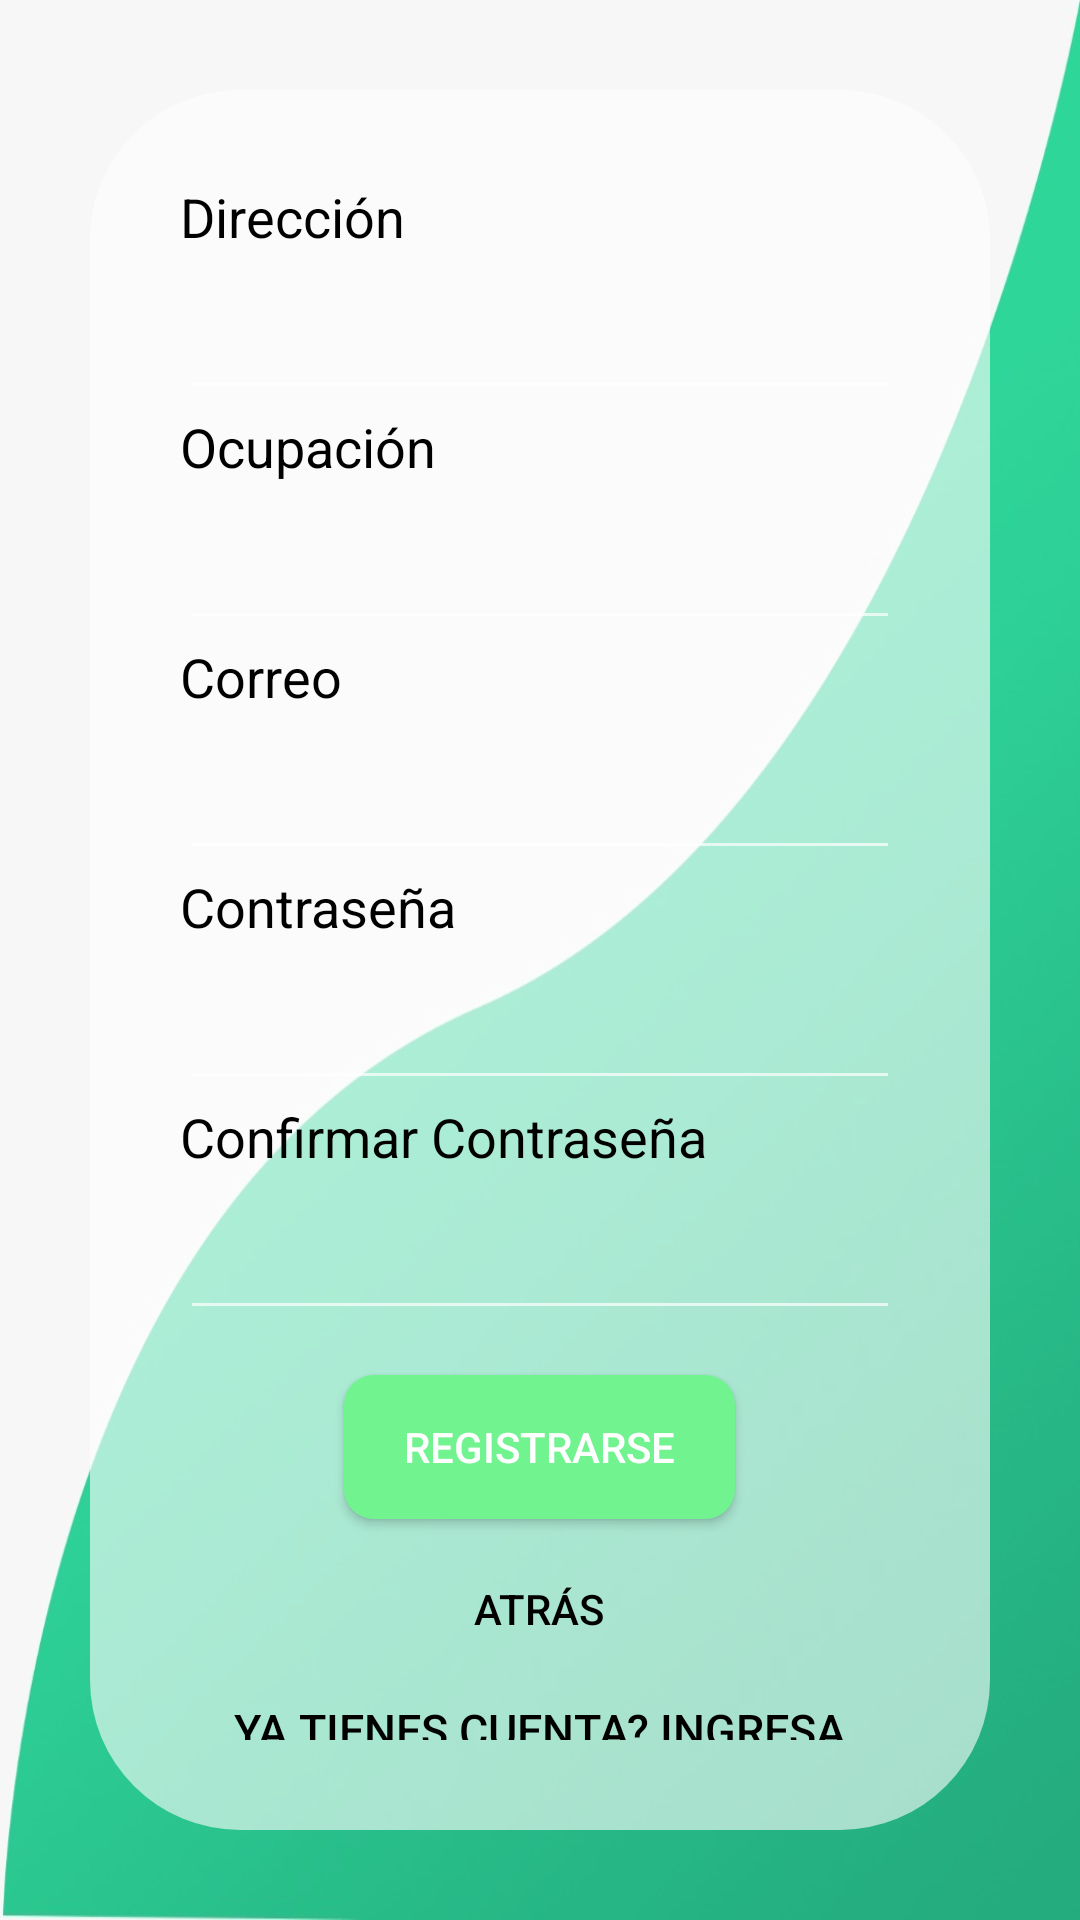

Layout XML and referenced resources for this Android screen:
<!-- AndroidManifest.xml: activity theme Theme.Design.NoActionBar -->
<!-- res/layout/activity_register2.xml -->
<?xml version="1.0" encoding="utf-8"?>
<androidx.appcompat.widget.LinearLayoutCompat
    xmlns:android="http://schemas.android.com/apk/res/android"
    xmlns:app="http://schemas.android.com/apk/res-auto"
    xmlns:tools="http://schemas.android.com/tools"
    android:layout_width="match_parent"
    android:layout_height="match_parent"
    android:fitsSystemWindows="true"
    android:background="@drawable/fondo_menu3"
    tools:context=".activities.LoginActivity"
    >
    <LinearLayout
        android:background="@drawable/elementos_login"
        android:layout_gravity="center_vertical"
        android:layout_margin="30dp"
        android:paddingVertical="30dp"
        android:layout_width="match_parent"
        android:layout_height="wrap_content"
        android:orientation="vertical"
        android:paddingHorizontal="30dp"
        ><ScrollView
        android:layout_width="match_parent"
        android:layout_height="match_parent"

        >
        <LinearLayout
            android:layout_width="match_parent"
            android:layout_height="wrap_content"
            android:orientation="vertical">
            <TextView
                android:layout_width="wrap_content"
                android:layout_height="wrap_content"
                android:text="@string/location"
                android:textColor="@color/black"
                android:textSize="18sp">

            </TextView>
            <com.google.android.material.textfield.TextInputLayout
                android:layout_width="match_parent"
                android:layout_height="match_parent"
                >
                <com.google.android.material.textfield.TextInputEditText
                    android:id="@+id/edtR_location"
                    android:layout_width="match_parent"
                    android:layout_height="match_parent"
                    android:inputType="text"
                    android:autofillHints="Hola"
                    />

            </com.google.android.material.textfield.TextInputLayout>
            <TextView
                android:layout_width="wrap_content"
                android:layout_height="wrap_content"
                android:text="@string/ocupation"
                android:textColor="@color/black"
                android:textSize="18sp">

            </TextView>
            <com.google.android.material.textfield.TextInputLayout
                android:layout_width="match_parent"
                android:layout_height="match_parent">
                <com.google.android.material.textfield.TextInputEditText
                    android:id="@+id/edtR_ocupation"
                    android:layout_width="match_parent"
                    android:layout_height="match_parent"
                    android:inputType="text"
                    android:autofillHints="Hola"
                    />

            </com.google.android.material.textfield.TextInputLayout>
            <TextView
                android:layout_width="wrap_content"
                android:layout_height="wrap_content"
                android:text="@string/gmail"
                android:textColor="@color/black"
                android:textSize="18sp">

            </TextView>
            <com.google.android.material.textfield.TextInputLayout
                android:layout_width="match_parent"
                android:layout_height="match_parent">
                <com.google.android.material.textfield.TextInputEditText
                    android:id="@+id/edtR_gmail"
                    android:layout_width="match_parent"
                    android:layout_height="match_parent"
                    android:inputType="text"
                    android:autofillHints="Hola"
                    />

            </com.google.android.material.textfield.TextInputLayout>
            <TextView
                android:layout_width="wrap_content"
                android:layout_height="wrap_content"
                android:text="@string/pass"
                android:textColor="@color/black"
                android:textSize="18sp">

            </TextView>
            <com.google.android.material.textfield.TextInputLayout
                android:layout_width="match_parent"
                android:layout_height="match_parent">
                <com.google.android.material.textfield.TextInputEditText
                    android:id="@+id/edtR_pass"
                    android:layout_width="match_parent"
                    android:layout_height="match_parent"
                    android:inputType="textPassword"
                    android:autofillHints="Hola"
                    />

            </com.google.android.material.textfield.TextInputLayout>


            <TextView
                android:layout_width="wrap_content"
                android:layout_height="wrap_content"
                android:text="@string/pass_confirm"
                android:textColor="@color/black"
                android:textSize="18sp">

            </TextView>
            <com.google.android.material.textfield.TextInputLayout
                android:layout_width="match_parent"
                android:layout_height="wrap_content">

                <com.google.android.material.textfield.TextInputEditText
                    android:id="@+id/edtR_passc"
                    android:layout_width="match_parent"
                    android:layout_height="wrap_content"
                    android:inputType="textPassword"
                    android:autofillHints="a"/>
            </com.google.android.material.textfield.TextInputLayout>

        </LinearLayout>


    </ScrollView>


        <Button
            android:id="@+id/btnRegistrarse"
            android:layout_width="wrap_content"
            android:layout_height="wrap_content"
            android:layout_marginTop="15dp"
            android:background="@drawable/boton_iniciar_sesion"
            android:layout_gravity="center_horizontal"
            android:text="@string/registrarse"
            android:paddingHorizontal="20dp"

            />
            <Button
                android:id="@+id/btnAtras"
                android:layout_width="wrap_content"
                android:layout_height="30dp"
                android:layout_marginVertical="15dp"
                android:textColor="@color/black"
                android:background="@drawable/boton_registrar"
                android:layout_gravity="center_horizontal"
                android:text="@string/atras"
                android:paddingHorizontal="40dp"
                />
        <Button
            android:id="@+id/txtIngreseAqui"
            android:layout_width="wrap_content"
            android:layout_height="wrap_content"
            android:layout_gravity="center_horizontal"
            android:text="@string/ingrese_aqui"
            android:textColor="@color/black"
            android:background="@color/invisible"
            android:textSize="15sp"
            />
        



    </LinearLayout>

</androidx.appcompat.widget.LinearLayoutCompat>
<!-- resources referenced by this layout -->
<resources>
  <color name="black">#000000</color>
  <color name="invisible">#00FFFFFF</color>
  <!-- drawable boton_iniciar_sesion (drawable) -->
  <?xml version="1.0" encoding="utf-8"?>
  <shape xmlns:android="http://schemas.android.com/apk/res/android" android:shape="rectangle">
      <solid android:color="@color/verde_claro"/>
      <corners android:radius="30px"/>
  </shape>
  <!-- drawable elementos_login (drawable) -->
  <?xml version="1.0" encoding="utf-8"?>
  <shape
      xmlns:android="http://schemas.android.com/apk/res/android"
      android:shape="rectangle">
      <solid
          android:color="@color/transparente" >
      </solid>
  
      
      <corners
          android:radius="50dp"   >
      </corners>
  
  
  </shape>
  <!-- drawable fondo_menu3: jpg bitmap (drawable, 25241 bytes) -->
  <string name="atras">Atrás</string>
  <string name="gmail">Correo</string>
  <string name="ingrese_aqui">Ya tienes cuenta? Ingresa aquí</string>
  <string name="location">Dirección</string>
  <string name="ocupation">Ocupación</string>
  <string name="pass">Contraseña</string>
  <string name="pass_confirm">Confirmar Contraseña</string>
  <string name="registrarse">Registrarse</string>
  <color name="verde_claro">#71F390</color>
  <color name="transparente">#99FFFFFF</color>
</resources>
